Image classification data set "images" (christian-kessler/recipe_picture_rating on GitHub). Class labels (2): nice, ugly.

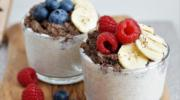
Label: nice

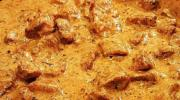
Label: ugly

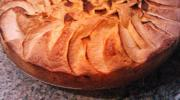
Label: ugly

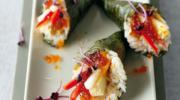
Label: nice

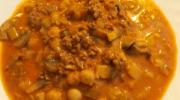
Label: ugly

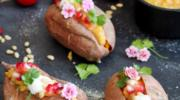
Label: nice
